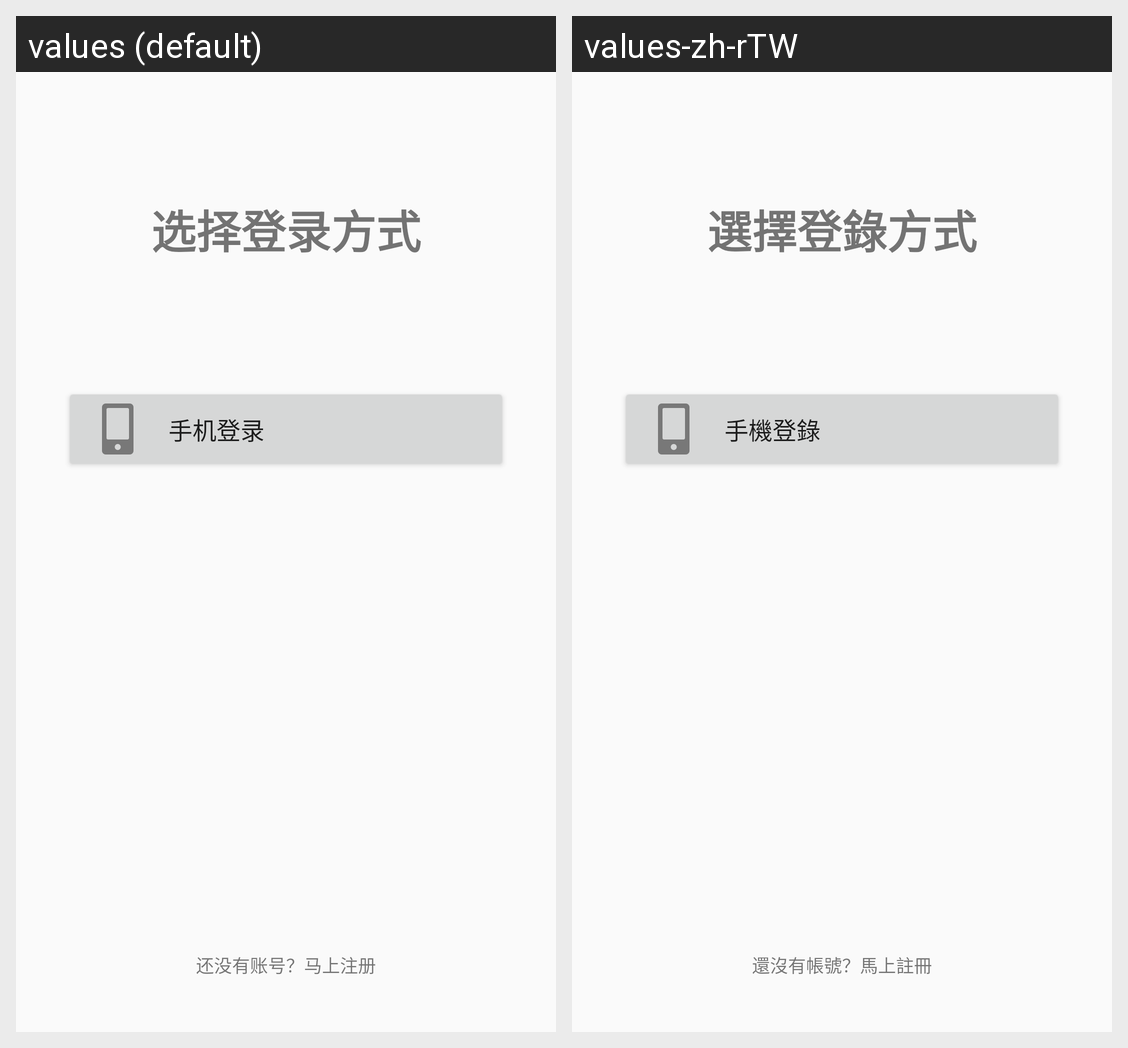

This grid shows one Android layout under two languages. Give, for every string resource on the screen, its name, the default text and each shown locale's text.
Android screen res/layout/login_act_login_2.xml rendered under 2 locales, left to right: values (default), values-zh-rTW. Device: Nexus 5 (rendered at 1080×1920; each locale shown at half size, 540×960, under a caption strip naming it); theme AppTheme.
Strings drawn on this screen, with the default value and each locale's value (text and hints the layout hard-codes, and strings that could not be matched under every locale, appear in the picture but are not listed):

loginLoginByAccount
  values: 手机登录
  values-zh-rTW: 手機登錄

select_login_type
  values: 选择登录方式
  values-zh-rTW: 選擇登錄方式

login_goSignUp
  values: 还没有账号？马上注册
  values-zh-rTW: 還沒有帳號？馬上註冊
